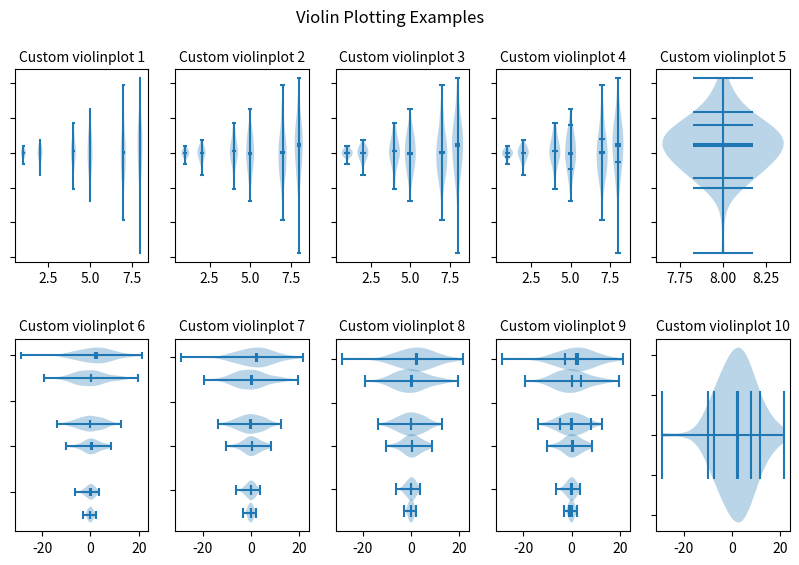

Here is the Python script that generated this plot:
"""
==================
Violin plot basics
==================

Violin visualization are similar to histograms and box visualization in that they show
an abstract representation of the probability distribution of the
sample. Rather than showing counts of data points that fall into bins
or order statistics, violin visualization use kernel density estimation (KDE) to
compute an empirical distribution of the sample. That computation
is controlled by several parameters. This example demonstrates how to
modify the number of points at which the KDE is evaluated (``points``)
and how to modify the bandwidth of the KDE (``bw_method``).

For more information on violin visualization and KDE, the scikit-learn docs
have a great section: https://scikit-learn.org/stable/modules/density.html
"""

import numpy as np
import matplotlib.pyplot as plt

# Fixing random state for reproducibility
np.random.seed(19680801)


# fake data
fs = 10  # fontsize
pos = [1, 2, 4, 5, 7, 8]
data = [np.random.normal(0, std, size=100) for std in pos]

fig, axs = plt.subplots(nrows=2, ncols=5, figsize=(10, 6))

axs[0, 0].violinplot(data, pos, points=20, widths=0.3,
                     showmeans=True, showextrema=True, showmedians=True)
axs[0, 0].set_title('Custom violinplot 1', fontsize=fs)

axs[0, 1].violinplot(data, pos, points=40, widths=0.5,
                     showmeans=True, showextrema=True, showmedians=True,
                     bw_method='silverman')
axs[0, 1].set_title('Custom violinplot 2', fontsize=fs)

axs[0, 2].violinplot(data, pos, points=60, widths=0.7, showmeans=True,
                     showextrema=True, showmedians=True, bw_method=0.5)
axs[0, 2].set_title('Custom violinplot 3', fontsize=fs)

axs[0, 3].violinplot(data, pos, points=60, widths=0.7, showmeans=True,
                     showextrema=True, showmedians=True, bw_method=0.5,
                     quantiles=[[0.1], [], [], [0.175, 0.954], [0.75], [0.25]])
axs[0, 3].set_title('Custom violinplot 4', fontsize=fs)

axs[0, 4].violinplot(data[-1:], pos[-1:], points=60, widths=0.7,
                     showmeans=True, showextrema=True, showmedians=True,
                     quantiles=[0.05, 0.1, 0.8, 0.9], bw_method=0.5)
axs[0, 4].set_title('Custom violinplot 5', fontsize=fs)

axs[1, 0].violinplot(data, pos, points=80, vert=False, widths=0.7,
                     showmeans=True, showextrema=True, showmedians=True)
axs[1, 0].set_title('Custom violinplot 6', fontsize=fs)

axs[1, 1].violinplot(data, pos, points=100, vert=False, widths=0.9,
                     showmeans=True, showextrema=True, showmedians=True,
                     bw_method='silverman')
axs[1, 1].set_title('Custom violinplot 7', fontsize=fs)

axs[1, 2].violinplot(data, pos, points=200, vert=False, widths=1.1,
                     showmeans=True, showextrema=True, showmedians=True,
                     bw_method=0.5)
axs[1, 2].set_title('Custom violinplot 8', fontsize=fs)

axs[1, 3].violinplot(data, pos, points=200, vert=False, widths=1.1,
                     showmeans=True, showextrema=True, showmedians=True,
                     quantiles=[[0.1], [], [], [0.175, 0.954], [0.75], [0.25]],
                     bw_method=0.5)
axs[1, 3].set_title('Custom violinplot 9', fontsize=fs)

axs[1, 4].violinplot(data[-1:], pos[-1:], points=200, vert=False, widths=1.1,
                     showmeans=True, showextrema=True, showmedians=True,
                     quantiles=[0.05, 0.1, 0.8, 0.9], bw_method=0.5)
axs[1, 4].set_title('Custom violinplot 10', fontsize=fs)


for ax in axs.flat:
    ax.set_yticklabels([])

fig.suptitle("Violin Plotting Examples")
fig.subplots_adjust(hspace=0.4)
plt.show()

#############################################################################
#
# .. admonition:: References
#
#    The use of the following functions, methods, classes and modules is shown
#    in this example:
#
#    - `matplotlib.axes.Axes.violinplot` / `matplotlib.pyplot.violinplot`
